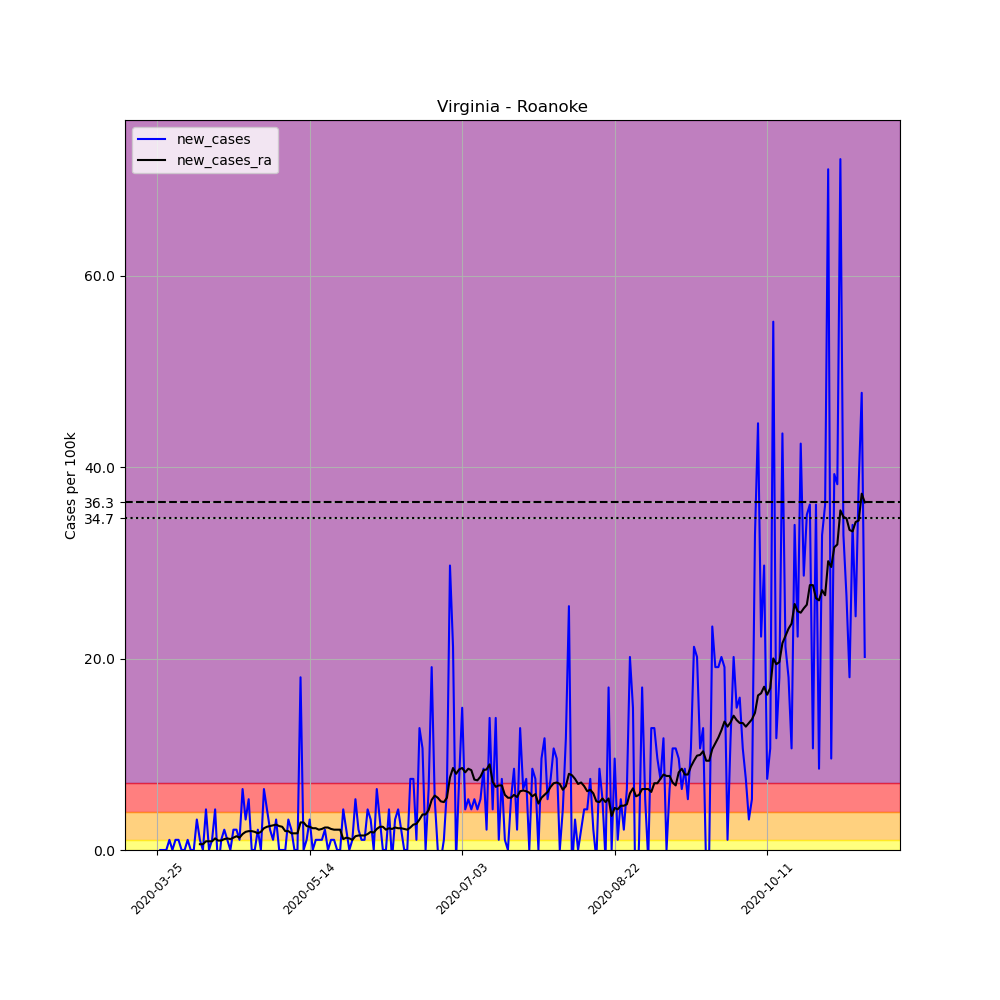

The table this chart was drawn from, first rows:
, date, county, state, fips, cases, deaths, COUNTY, STNAME, CTYNAME, POPESTIMATE2019, per_100k, new_cases, new_cases_ra
358279, 2020-03-25, Roanoke, Virginia, 51161, 1, 0, 161, Virginia, Roanoke, 94186, 1.062, , 
358280, 2020-03-26, Roanoke, Virginia, 51161, 1, 0, 161, Virginia, Roanoke, 94186, 1.062, 0.0, 
358281, 2020-03-27, Roanoke, Virginia, 51161, 1, 0, 161, Virginia, Roanoke, 94186, 1.062, 0.0, 
358282, 2020-03-28, Roanoke, Virginia, 51161, 1, 0, 161, Virginia, Roanoke, 94186, 1.062, 0.0, 
358283, 2020-03-29, Roanoke, Virginia, 51161, 2, 0, 161, Virginia, Roanoke, 94186, 2.123, 1.062, 
358284, 2020-03-30, Roanoke, Virginia, 51161, 2, 0, 161, Virginia, Roanoke, 94186, 2.123, 0.0, 
358285, 2020-03-31, Roanoke, Virginia, 51161, 3, 0, 161, Virginia, Roanoke, 94186, 3.185, 1.062, 
358286, 2020-04-01, Roanoke, Virginia, 51161, 4, 0, 161, Virginia, Roanoke, 94186, 4.247, 1.062, 
358287, 2020-04-02, Roanoke, Virginia, 51161, 4, 0, 161, Virginia, Roanoke, 94186, 4.247, 0.0, 
358288, 2020-04-03, Roanoke, Virginia, 51161, 4, 0, 161, Virginia, Roanoke, 94186, 4.247, 0.0, 
358289, 2020-04-04, Roanoke, Virginia, 51161, 5, 0, 161, Virginia, Roanoke, 94186, 5.309, 1.062, 
358290, 2020-04-05, Roanoke, Virginia, 51161, 5, 0, 161, Virginia, Roanoke, 94186, 5.309, 0.0, 
358291, 2020-04-06, Roanoke, Virginia, 51161, 5, 0, 161, Virginia, Roanoke, 94186, 5.309, 0.0, 
358292, 2020-04-07, Roanoke, Virginia, 51161, 8, 0, 161, Virginia, Roanoke, 94186, 8.494, 3.185, 
358293, 2020-04-08, Roanoke, Virginia, 51161, 9, 0, 161, Virginia, Roanoke, 94186, 9.556, 1.062, 0.6067
358294, 2020-04-09, Roanoke, Virginia, 51161, 9, 0, 161, Virginia, Roanoke, 94186, 9.556, 0.0, 0.6067
358295, 2020-04-10, Roanoke, Virginia, 51161, 13, 0, 161, Virginia, Roanoke, 94186, 13.8, 4.247, 0.9101
358296, 2020-04-11, Roanoke, Virginia, 51161, 13, 0, 161, Virginia, Roanoke, 94186, 13.8, 0.0, 0.9101
358297, 2020-04-12, Roanoke, Virginia, 51161, 14, 0, 161, Virginia, Roanoke, 94186, 14.86, 1.062, 0.9101
358298, 2020-04-13, Roanoke, Virginia, 51161, 18, 0, 161, Virginia, Roanoke, 94186, 19.11, 4.247, 1.213
358299, 2020-04-14, Roanoke, Virginia, 51161, 16, 0, 161, Virginia, Roanoke, 94186, 16.99, -2.123, 0.9859
358300, 2020-04-15, Roanoke, Virginia, 51161, 17, 0, 161, Virginia, Roanoke, 94186, 18.05, 1.062, 0.9859
358301, 2020-04-16, Roanoke, Virginia, 51161, 19, 0, 161, Virginia, Roanoke, 94186, 20.17, 2.123, 1.138
358302, 2020-04-17, Roanoke, Virginia, 51161, 20, 0, 161, Virginia, Roanoke, 94186, 21.23, 1.062, 1.213
358303, 2020-04-18, Roanoke, Virginia, 51161, 20, 0, 161, Virginia, Roanoke, 94186, 21.23, 0.0, 1.138
358304, 2020-04-19, Roanoke, Virginia, 51161, 22, 0, 161, Virginia, Roanoke, 94186, 23.36, 2.123, 1.289
358305, 2020-04-20, Roanoke, Virginia, 51161, 24, 0, 161, Virginia, Roanoke, 94186, 25.48, 2.123, 1.441
358306, 2020-04-21, Roanoke, Virginia, 51161, 25, 0, 161, Virginia, Roanoke, 94186, 26.54, 1.062, 1.289
358307, 2020-04-22, Roanoke, Virginia, 51161, 31, 0, 161, Virginia, Roanoke, 94186, 32.91, 6.37, 1.668
358308, 2020-04-23, Roanoke, Virginia, 51161, 34, 0, 161, Virginia, Roanoke, 94186, 36.1, 3.185, 1.896
358309, 2020-04-24, Roanoke, Virginia, 51161, 39, 0, 161, Virginia, Roanoke, 94186, 41.41, 5.309, 1.972
358310, 2020-04-25, Roanoke, Virginia, 51161, 39, 0, 161, Virginia, Roanoke, 94186, 41.41, 0.0, 1.972
358311, 2020-04-26, Roanoke, Virginia, 51161, 39, 0, 161, Virginia, Roanoke, 94186, 41.41, 0.0, 1.896
358312, 2020-04-27, Roanoke, Virginia, 51161, 41, 0, 161, Virginia, Roanoke, 94186, 43.53, 2.123, 1.744
358313, 2020-04-28, Roanoke, Virginia, 51161, 41, 0, 161, Virginia, Roanoke, 94186, 43.53, 0.0, 1.896
358314, 2020-04-29, Roanoke, Virginia, 51161, 47, 0, 161, Virginia, Roanoke, 94186, 49.9, 6.37, 2.275
358315, 2020-04-30, Roanoke, Virginia, 51161, 51, 0, 161, Virginia, Roanoke, 94186, 54.15, 4.247, 2.427
358316, 2020-05-01, Roanoke, Virginia, 51161, 53, 0, 161, Virginia, Roanoke, 94186, 56.27, 2.123, 2.503
358317, 2020-05-02, Roanoke, Virginia, 51161, 54, 0, 161, Virginia, Roanoke, 94186, 57.33, 1.062, 2.578
358318, 2020-05-03, Roanoke, Virginia, 51161, 57, 0, 161, Virginia, Roanoke, 94186, 60.52, 3.185, 2.654
358319, 2020-05-04, Roanoke, Virginia, 51161, 57, 0, 161, Virginia, Roanoke, 94186, 60.52, 0.0, 2.503
358320, 2020-05-05, Roanoke, Virginia, 51161, 57, 0, 161, Virginia, Roanoke, 94186, 60.52, 0.0, 2.427
358321, 2020-05-06, Roanoke, Virginia, 51161, 57, 0, 161, Virginia, Roanoke, 94186, 60.52, 0.0, 1.972
358322, 2020-05-07, Roanoke, Virginia, 51161, 60, 0, 161, Virginia, Roanoke, 94186, 63.7, 3.185, 1.972
358323, 2020-05-08, Roanoke, Virginia, 51161, 62, 0, 161, Virginia, Roanoke, 94186, 65.83, 2.123, 1.744
358324, 2020-05-09, Roanoke, Virginia, 51161, 62, 0, 161, Virginia, Roanoke, 94186, 65.83, 0.0, 1.744
358325, 2020-05-10, Roanoke, Virginia, 51161, 62, 0, 161, Virginia, Roanoke, 94186, 65.83, 0.0, 1.744
358326, 2020-05-11, Roanoke, Virginia, 51161, 79, 0, 161, Virginia, Roanoke, 94186, 83.88, 18.05, 2.882
358327, 2020-05-12, Roanoke, Virginia, 51161, 79, 0, 161, Virginia, Roanoke, 94186, 83.88, 0.0, 2.882
358328, 2020-05-13, Roanoke, Virginia, 51161, 80, 0, 161, Virginia, Roanoke, 94186, 84.94, 1.062, 2.503
358329, 2020-05-14, Roanoke, Virginia, 51161, 83, 1, 161, Virginia, Roanoke, 94186, 88.12, 3.185, 2.427
358330, 2020-05-15, Roanoke, Virginia, 51161, 83, 1, 161, Virginia, Roanoke, 94186, 88.12, 0.0, 2.275
358331, 2020-05-16, Roanoke, Virginia, 51161, 84, 3, 161, Virginia, Roanoke, 94186, 89.19, 1.062, 2.275
358332, 2020-05-17, Roanoke, Virginia, 51161, 85, 3, 161, Virginia, Roanoke, 94186, 90.25, 1.062, 2.123
358333, 2020-05-18, Roanoke, Virginia, 51161, 86, 3, 161, Virginia, Roanoke, 94186, 91.31, 1.062, 2.199
358334, 2020-05-19, Roanoke, Virginia, 51161, 88, 3, 161, Virginia, Roanoke, 94186, 93.43, 2.123, 2.351
358335, 2020-05-20, Roanoke, Virginia, 51161, 88, 3, 161, Virginia, Roanoke, 94186, 93.43, 0.0, 2.351
358336, 2020-05-21, Roanoke, Virginia, 51161, 89, 3, 161, Virginia, Roanoke, 94186, 94.49, 1.062, 2.199
358337, 2020-05-22, Roanoke, Virginia, 51161, 90, 5, 161, Virginia, Roanoke, 94186, 95.56, 1.062, 2.123
358338, 2020-05-23, Roanoke, Virginia, 51161, 90, 5, 161, Virginia, Roanoke, 94186, 95.56, 0.0, 2.123
... 173 more rows
